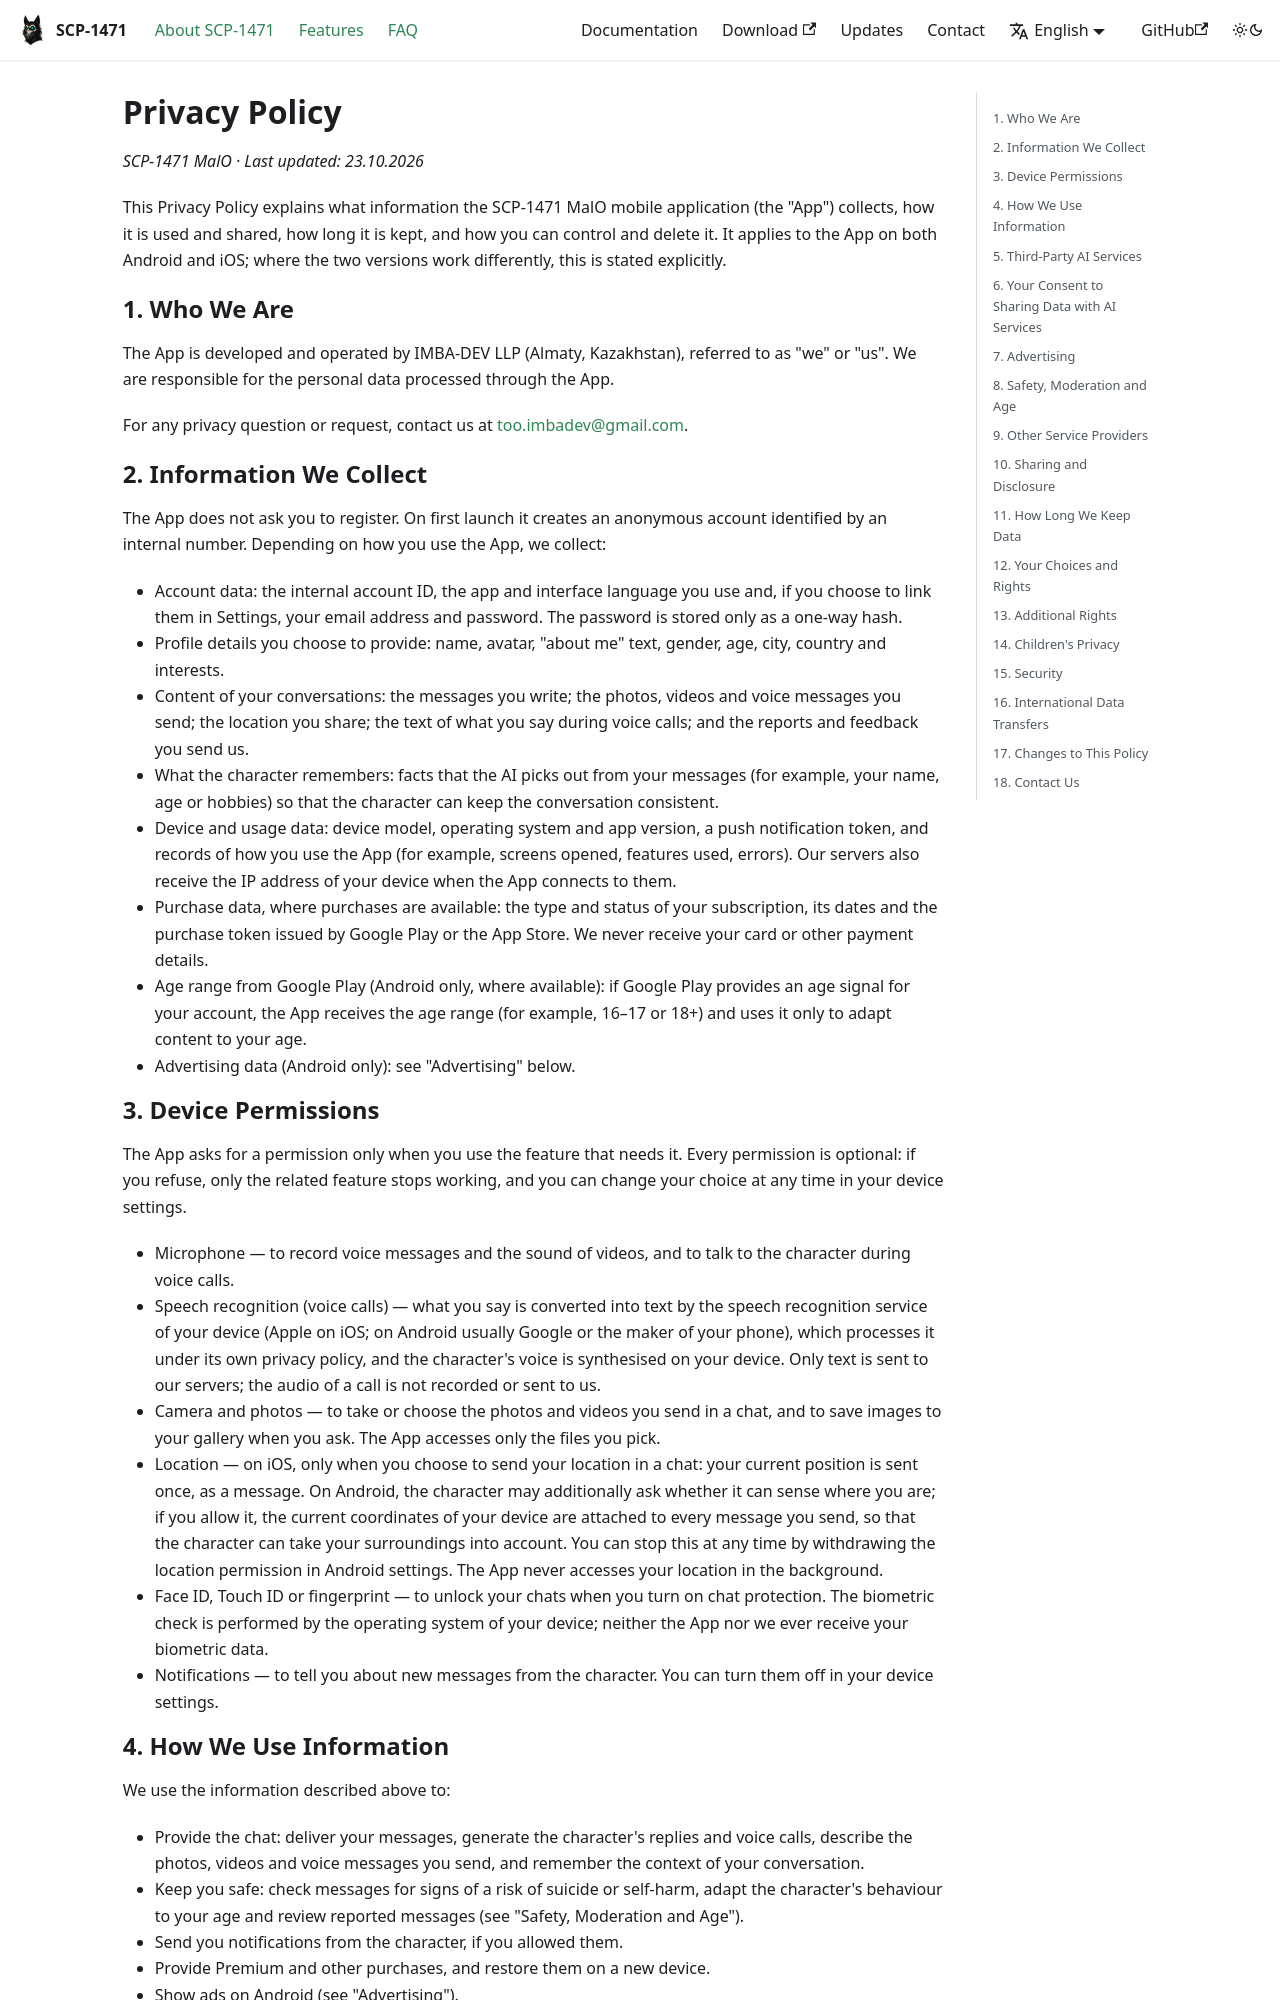

repository: digital-containment/malo · page: privacy/index.html · generator: docusaurus

---
title: Privacy Policy
description: Privacy Policy of SCP-1471 MalO for Android and iOS.
---

<!-- Сгенерировано из cloud-backend (publicSite/chatLegalTexts.ts) командой npm run legal-md. Не править руками. -->

# Privacy Policy

*SCP-1471 MalO · Last updated: 23.10.2026*

This Privacy Policy explains what information the SCP-1471 MalO mobile application (the "App") collects, how it is used and shared, how long it is kept, and how you can control and delete it. It applies to the App on both Android and iOS; where the two versions work differently, this is stated explicitly.

## 1. Who We Are

The App is developed and operated by IMBA-DEV LLP (Almaty, Kazakhstan), referred to as "we" or "us". We are responsible for the personal data processed through the App.

For any privacy question or request, contact us at [too.imbadev@gmail.com](mailto:too.imbadev@gmail.com).

## 2. Information We Collect

The App does not ask you to register. On first launch it creates an anonymous account identified by an internal number. Depending on how you use the App, we collect:

- Account data: the internal account ID, the app and interface language you use and, if you choose to link them in Settings, your email address and password. The password is stored only as a one-way hash.
- Profile details you choose to provide: name, avatar, "about me" text, gender, age, city, country and interests.
- Content of your conversations: the messages you write; the photos, videos and voice messages you send; the location you share; the text of what you say during voice calls; and the reports and feedback you send us.
- What the character remembers: facts that the AI picks out from your messages (for example, your name, age or hobbies) so that the character can keep the conversation consistent.
- Device and usage data: device model, operating system and app version, a push notification token, and records of how you use the App (for example, screens opened, features used, errors). Our servers also receive the IP address of your device when the App connects to them.
- Purchase data, where purchases are available: the type and status of your subscription, its dates and the purchase token issued by Google Play or the App Store. We never receive your card or other payment details.
- Age range from Google Play (Android only, where available): if Google Play provides an age signal for your account, the App receives the age range (for example, 16–17 or 18+) and uses it only to adapt content to your age.
- Advertising data (Android only): see "Advertising" below.

## 3. Device Permissions

The App asks for a permission only when you use the feature that needs it. Every permission is optional: if you refuse, only the related feature stops working, and you can change your choice at any time in your device settings.

- Microphone — to record voice messages and the sound of videos, and to talk to the character during voice calls.
- Speech recognition (voice calls) — what you say is converted into text by the speech recognition service of your device (Apple on iOS; on Android usually Google or the maker of your phone), which processes it under its own privacy policy, and the character's voice is synthesised on your device. Only text is sent to our servers; the audio of a call is not recorded or sent to us.
- Camera and photos — to take or choose the photos and videos you send in a chat, and to save images to your gallery when you ask. The App accesses only the files you pick.
- Location — on iOS, only when you choose to send your location in a chat: your current position is sent once, as a message. On Android, the character may additionally ask whether it can sense where you are; if you allow it, the current coordinates of your device are attached to every message you send, so that the character can take your surroundings into account. You can stop this at any time by withdrawing the location permission in Android settings. The App never accesses your location in the background.
- Face ID, Touch ID or fingerprint — to unlock your chats when you turn on chat protection. The biometric check is performed by the operating system of your device; neither the App nor we ever receive your biometric data.
- Notifications — to tell you about new messages from the character. You can turn them off in your device settings.
